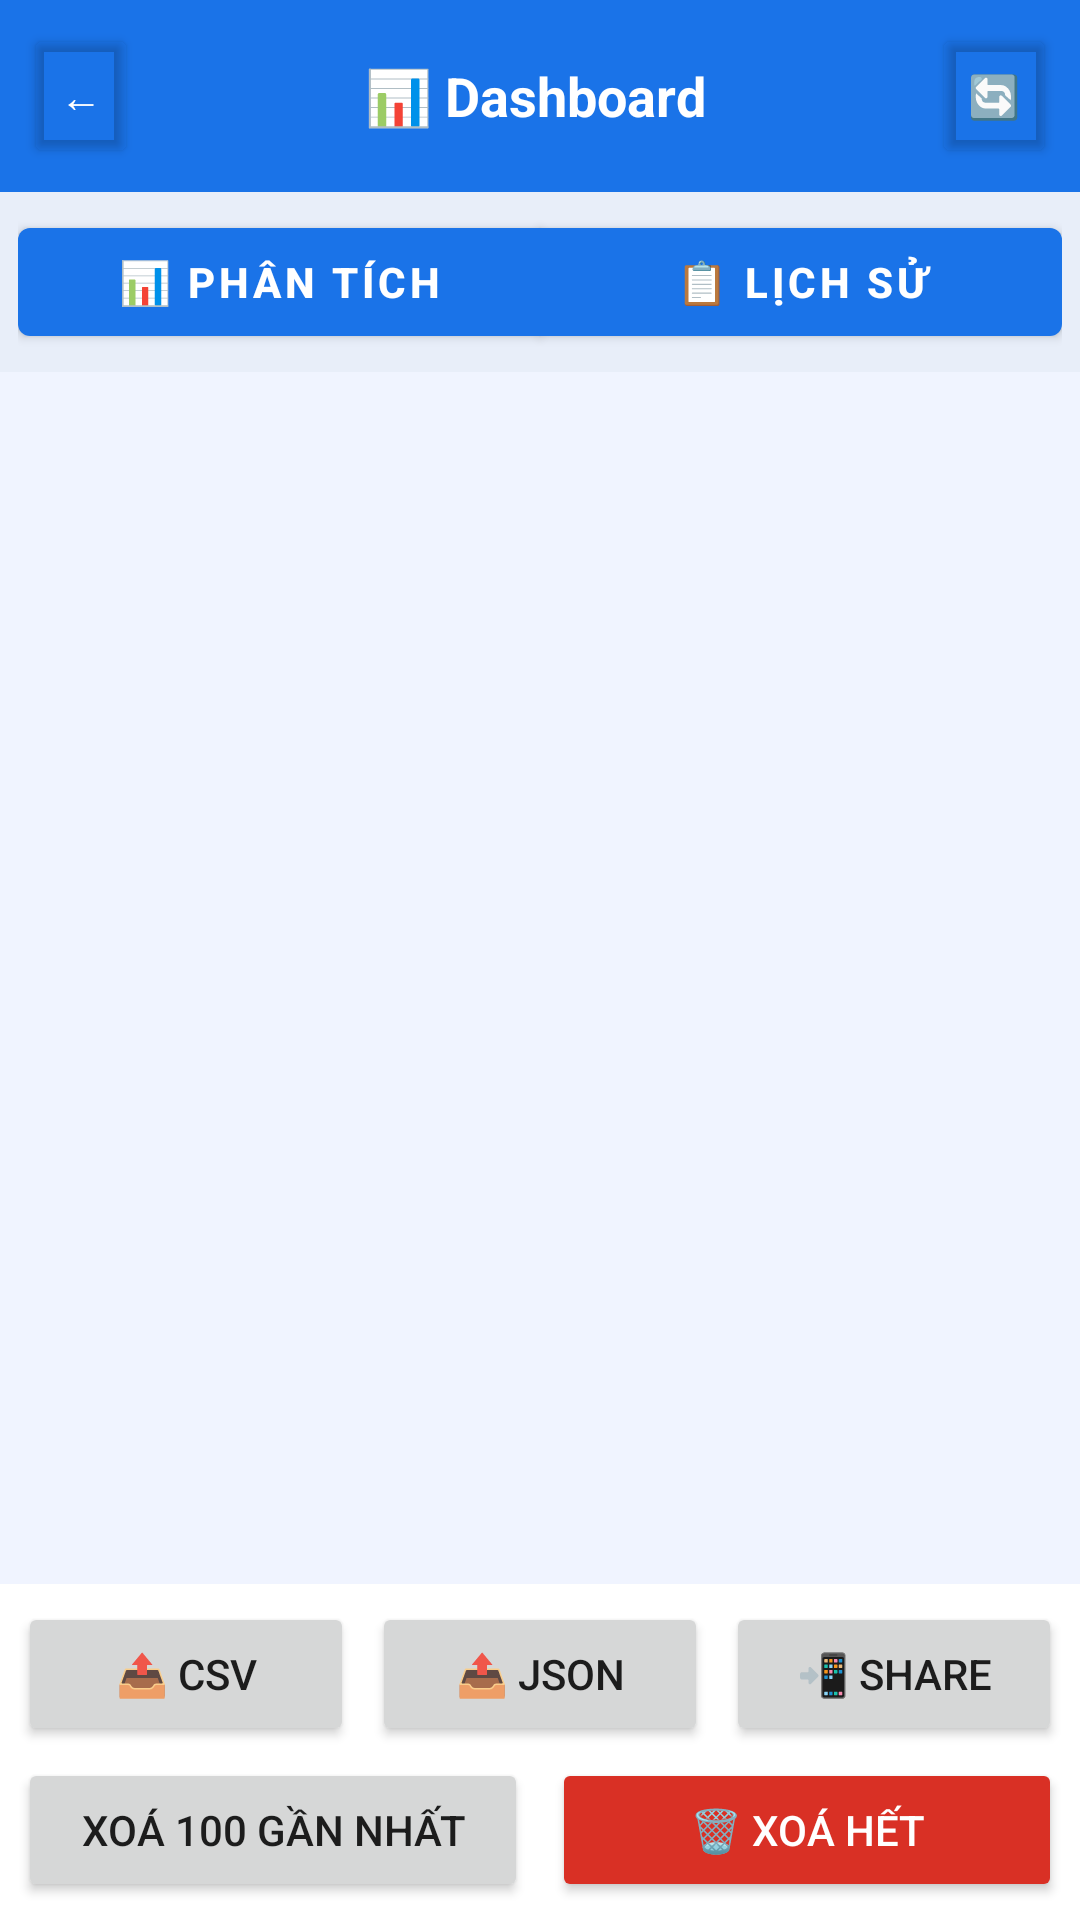

This screen was rendered from an Android layout file. Write that file and the resources it references.
<!-- AndroidManifest.xml: application theme Theme.DicePredictor -->
<!-- res/layout/activity_dashboard.xml -->
<?xml version="1.0" encoding="utf-8"?>
<LinearLayout xmlns:android="http://schemas.android.com/apk/res/android"
    xmlns:app="http://schemas.android.com/apk/res-auto"
    android:orientation="vertical"
    android:layout_width="match_parent"
    android:layout_height="match_parent">

    
    <LinearLayout
        android:orientation="horizontal"
        android:background="#1A73E8"
        android:padding="8dp"
        android:gravity="center_vertical"
        android:layout_width="match_parent"
        android:layout_height="wrap_content">

        <Button
            android:id="@+id/btnBack"
            android:text="←"
            android:textColor="#FFFFFF"
            android:backgroundTint="#00000000"
            android:minWidth="0dp"
            android:layout_width="wrap_content"
            android:layout_height="wrap_content" />

        <TextView
            android:text="📊 Dashboard"
            android:textColor="#FFFFFF"
            android:textSize="18sp"
            android:textStyle="bold"
            android:gravity="center"
            android:layout_weight="1"
            android:layout_width="0dp"
            android:layout_height="wrap_content" />

        <Button
            android:id="@+id/btnRefresh"
            android:text="🔄"
            android:textColor="#FFFFFF"
            android:backgroundTint="#00000000"
            android:minWidth="0dp"
            android:layout_width="wrap_content"
            android:layout_height="wrap_content" />
    </LinearLayout>

    
    <com.google.android.material.button.MaterialButtonToggleGroup
        android:id="@+id/tgTabs"
        app:singleSelection="true"
        android:background="#E8EEF9"
        android:paddingStart="6dp"
        android:paddingEnd="6dp"
        android:paddingTop="6dp"
        android:paddingBottom="6dp"
        android:layout_width="match_parent"
        android:layout_height="wrap_content">

        <com.google.android.material.button.MaterialButton
            android:id="@+id/btnTabAnalysis"
            android:text="📊 PHÂN TÍCH"
            android:textSize="14sp"
            android:textStyle="bold"
            android:layout_width="0dp"
            android:layout_height="wrap_content"
            android:layout_weight="1"
            android:layout_marginEnd="3dp" />

        <com.google.android.material.button.MaterialButton
            android:id="@+id/btnTabHistory"
            android:text="📋 LỊCH SỬ"
            android:textSize="14sp"
            android:textStyle="bold"
            android:layout_width="0dp"
            android:layout_height="wrap_content"
            android:layout_weight="1"
            android:layout_marginStart="3dp" />
    </com.google.android.material.button.MaterialButtonToggleGroup>

    
    <FrameLayout
        android:layout_width="match_parent"
        android:layout_height="0dp"
        android:layout_weight="1">

        
        <ScrollView
            android:id="@+id/scrollStats"
            android:background="#F0F4FF"
            android:fillViewport="true"
            android:visibility="visible"
            android:layout_width="match_parent"
            android:layout_height="match_parent">

            <TextView
                android:id="@+id/tvStats"
                android:fontFamily="monospace"
                android:textSize="12sp"
                android:padding="12dp"
                android:textColor="#222222"
                android:layout_width="match_parent"
                android:layout_height="wrap_content" />
        </ScrollView>

        
        <androidx.recyclerview.widget.RecyclerView
            android:id="@+id/rvResults"
            android:background="#FFFFFF"
            android:paddingTop="4dp"
            android:paddingBottom="4dp"
            android:clipToPadding="false"
            android:visibility="gone"
            android:layout_width="match_parent"
            android:layout_height="match_parent" />

    </FrameLayout>

    
    <LinearLayout
        android:orientation="horizontal"
        android:paddingStart="6dp"
        android:paddingEnd="6dp"
        android:paddingTop="6dp"
        android:layout_width="match_parent"
        android:layout_height="wrap_content">

        <Button
            android:id="@+id/btnExportCsv"
            android:text="📤 CSV"
            android:layout_weight="1"
            android:layout_marginEnd="3dp"
            android:layout_width="0dp"
            android:layout_height="wrap_content" />

        <Button
            android:id="@+id/btnExportJson"
            android:text="📤 JSON"
            android:layout_weight="1"
            android:layout_marginStart="3dp"
            android:layout_marginEnd="3dp"
            android:layout_width="0dp"
            android:layout_height="wrap_content" />

        <Button
            android:id="@+id/btnShareLast"
            android:text="📲 Share"
            android:layout_weight="1"
            android:layout_marginStart="3dp"
            android:layout_width="0dp"
            android:layout_height="wrap_content" />
    </LinearLayout>

    
    <LinearLayout
        android:orientation="horizontal"
        android:paddingStart="6dp"
        android:paddingEnd="6dp"
        android:paddingTop="4dp"
        android:paddingBottom="6dp"
        android:layout_width="match_parent"
        android:layout_height="wrap_content">

        <Button
            android:id="@+id/btnDelete100"
            android:text="Xoá 100 gần nhất"
            android:layout_weight="1"
            android:layout_marginEnd="4dp"
            android:layout_width="0dp"
            android:layout_height="wrap_content" />

        <Button
            android:id="@+id/btnClearAll"
            android:text="🗑 Xoá hết"
            android:backgroundTint="#D93025"
            android:textColor="#FFFFFF"
            android:layout_weight="1"
            android:layout_marginStart="4dp"
            android:layout_width="0dp"
            android:layout_height="wrap_content" />
    </LinearLayout>
</LinearLayout>
<!-- resources referenced by this layout -->
<resources>
  <style name="Theme.DicePredictor" parent="Theme.MaterialComponents.DayNight.NoActionBar">
          <item name="colorPrimary">#1A73E8</item>
          <item name="colorPrimaryVariant">#0D47A1</item>
          <item name="colorOnPrimary">#FFFFFF</item>
          <item name="colorSecondary">#1E8E3E</item>
          <item name="colorSecondaryVariant">#0F5132</item>
          <item name="colorOnSecondary">#FFFFFF</item>
          <item name="android:statusBarColor">#1565C0</item>
      </style>
</resources>
